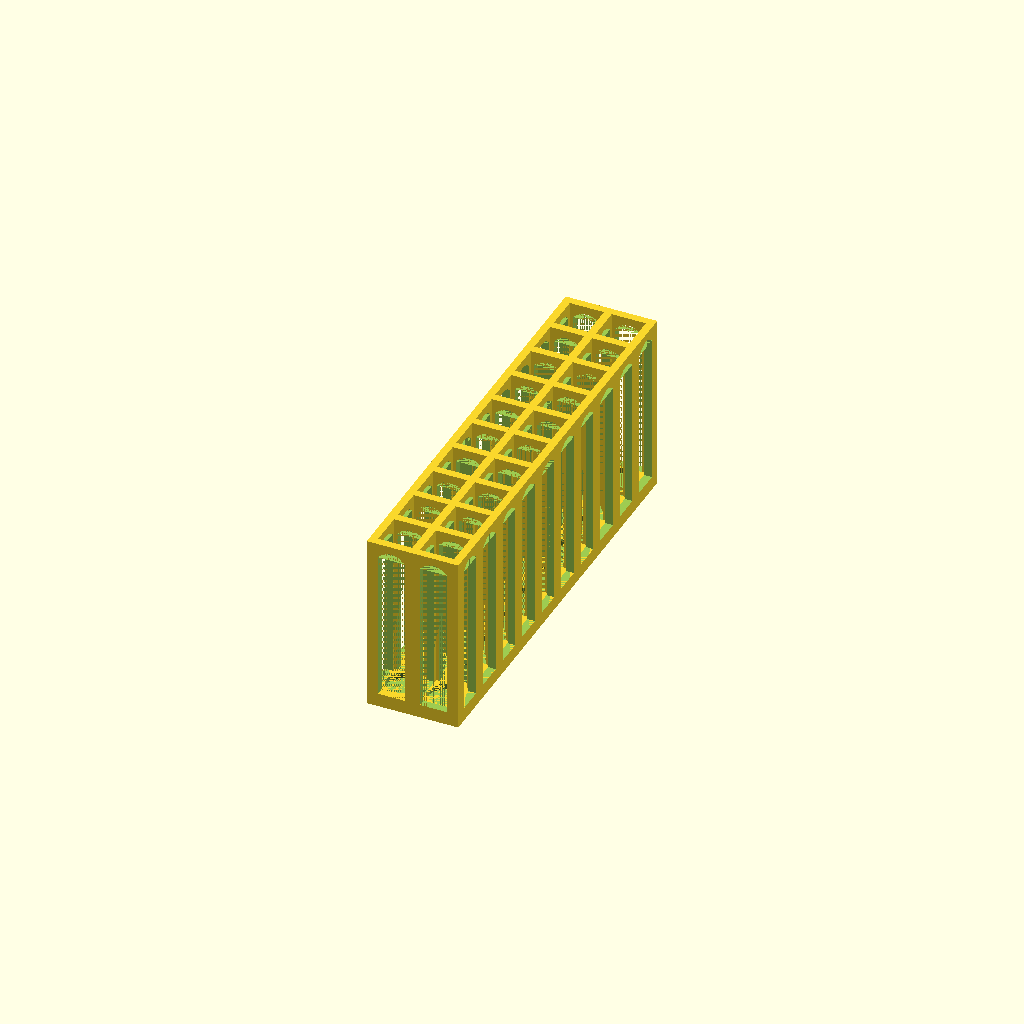
Cell 1 — every parameter at its default value.
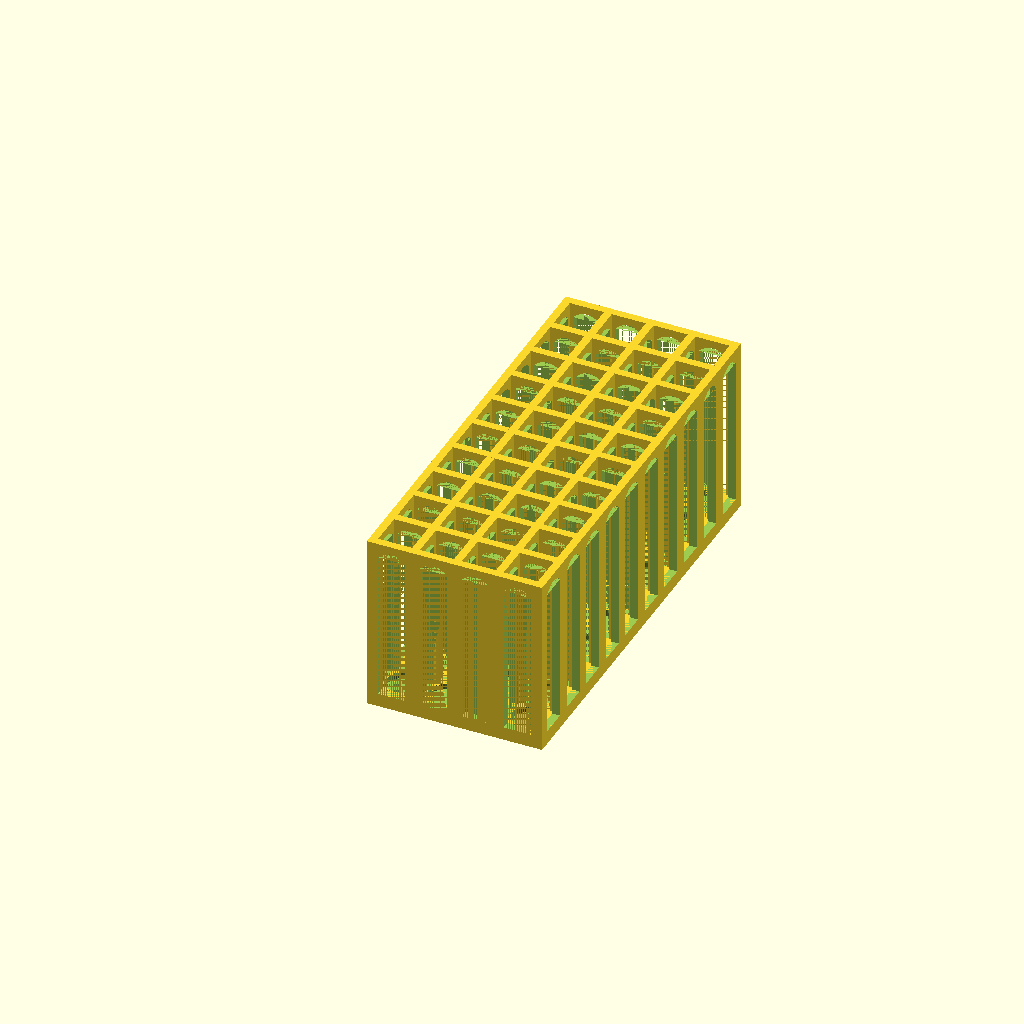
Cell 2: GRID_COLS = 4 (everything else at default).
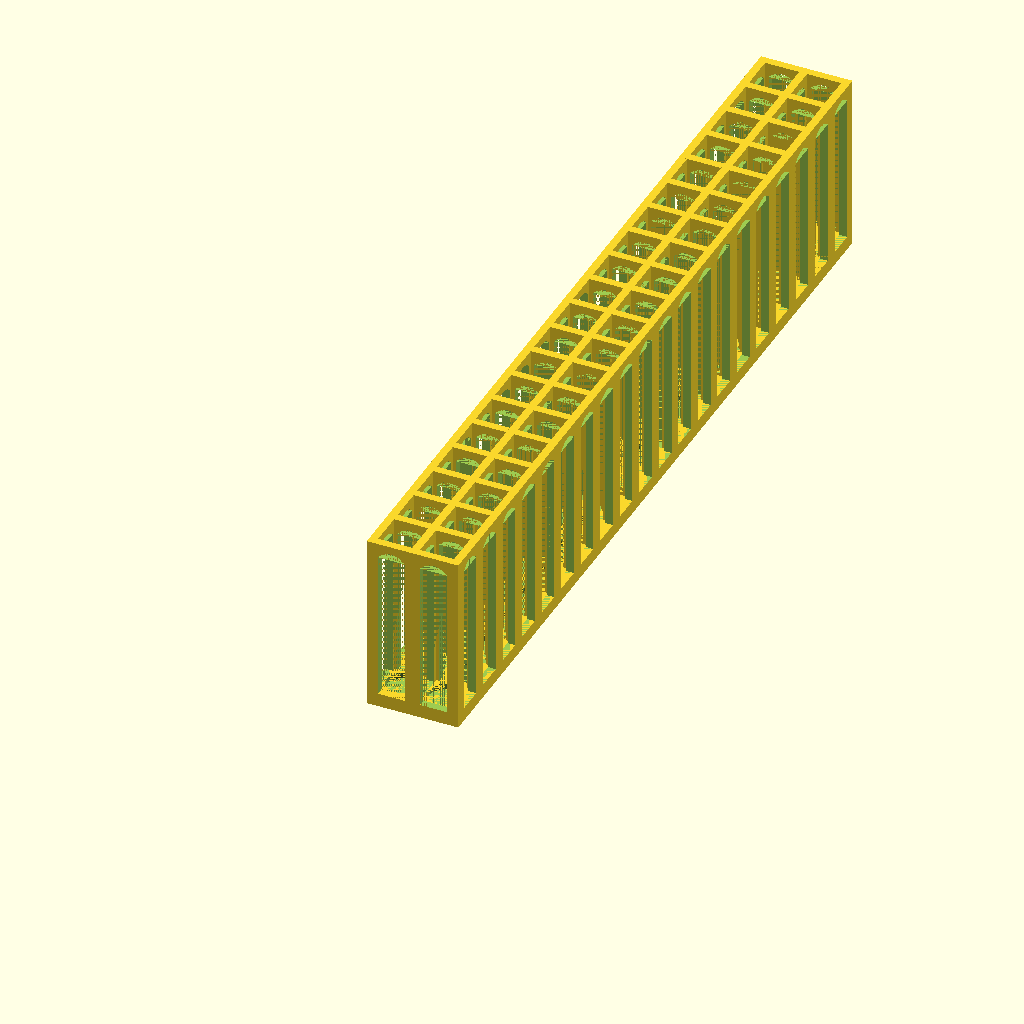
Cell 3: GRID_ROWS = 20 (everything else at default).
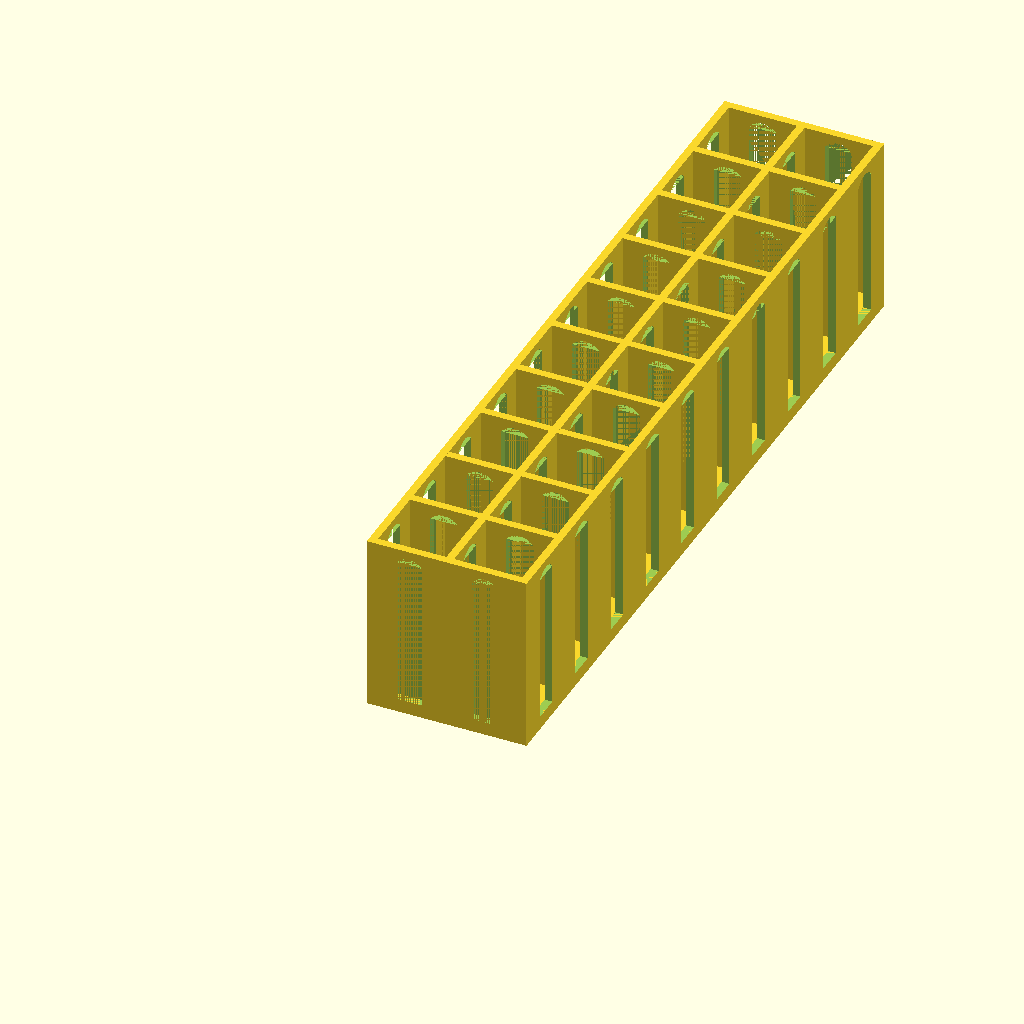
Cell 4 — CELL_SIZE set to 35, the other parameters unchanged.
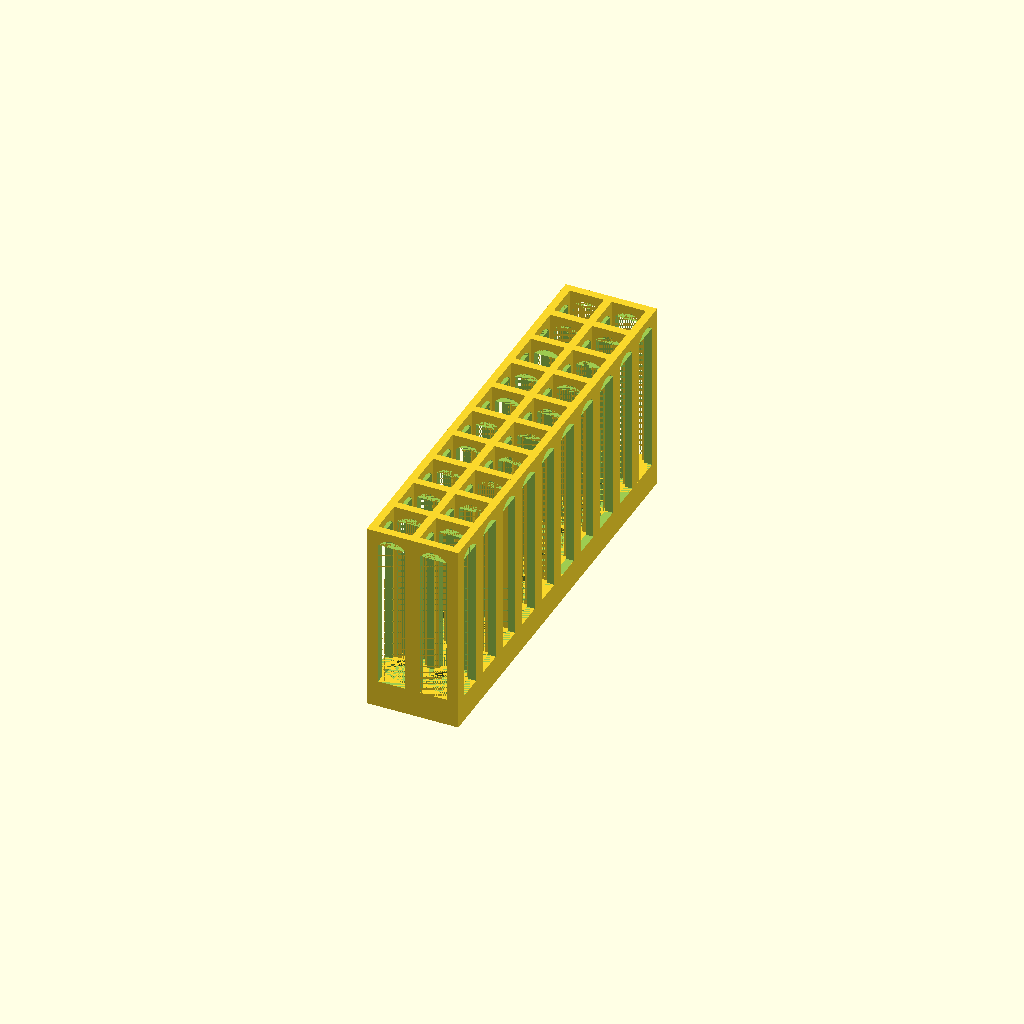
Cell 5 — FLOOR_HEIGHT set to 14, the other parameters unchanged.
One fixed orthographic camera (rotation 55°, 0°, 25°; colour scheme Cornfield) for every cell.
Source of the model, lab_racks/71_sterility_tube_holder_2x10_cutouts.scad:
// Sterility Tube Holder for 71mm tubes
// Parametric design for 2x10 grid with wall cutouts

$fn = 50;

// Grid dimensions
GRID_COLS = 2;
GRID_ROWS = 10;
CELL_SIZE = 17.5;  // mm, square well size (17.5 x 17.5mm)

// Tube parameters
TUBE_OD = 16.2;    // mm, tube outer diameter (for reference)

// Floor parameters
FLOOR_HEIGHT = 7;  // mm
WELL_OD = 16.8;    // mm, cylindrical well diameter in floor
WELL_DEPTH = 3;    // mm, depth of well cutout

// Wall parameters
WALL_HEIGHT = 85;      // mm, height above floor
WALL_THICKNESS = 4;    // mm

// Cutout parameters
CUTOUT_WIDTH = 14;     // mm, width of cutout in each wall
ARCH_HEIGHT = CUTOUT_WIDTH / 4;  // 3.5mm for strict 45-degree self-supporting parabolic arch

// Calculated dimensions
TOTAL_WIDTH = (GRID_COLS + 1) * WALL_THICKNESS + GRID_COLS * CELL_SIZE;   // X direction
TOTAL_DEPTH = (GRID_ROWS + 1) * WALL_THICKNESS + GRID_ROWS * CELL_SIZE;   // Y direction
TOTAL_HEIGHT = FLOOR_HEIGHT + WALL_HEIGHT;

// Floor plate with cylindrical wells for each tube
module floor_plate() {
    difference() {
        // Solid floor
        cube([TOTAL_WIDTH, TOTAL_DEPTH, FLOOR_HEIGHT]);

        // Cut cylindrical wells for each tube position (flat bottom tubes)
        for (col = [0 : GRID_COLS - 1]) {
            for (row = [0 : GRID_ROWS - 1]) {
                translate([
                    WALL_THICKNESS + col * (CELL_SIZE + WALL_THICKNESS) + CELL_SIZE / 2,
                    WALL_THICKNESS + row * (CELL_SIZE + WALL_THICKNESS) + CELL_SIZE / 2,
                    FLOOR_HEIGHT - WELL_DEPTH
                ])
                cylinder(d = WELL_OD, h = WELL_DEPTH + 0.01);
            }
        }
    }
}

// Rounded arch profile for self-supporting cutouts (2D polygon)
// Creates a parabolic curve: y = ARCH_HEIGHT * (1 - x²/(half_width)²)
module rounded_arch_2d(segments = 20) {
    half_width = CUTOUT_WIDTH / 2;
    points = [
        for (i = [0 : segments])
            let(x = -half_width + i * CUTOUT_WIDTH / segments)
            [x, ARCH_HEIGHT * (1 - (x * x) / (half_width * half_width))]
    ];
    polygon(points);
}

// Single solid wall segment
module grid_wall(num_cells, thickness) {
    wall_length = (num_cells + 1) * WALL_THICKNESS + num_cells * CELL_SIZE;
    cube([wall_length, thickness, TOTAL_HEIGHT]);
}

// All walls forming the grid (solid version)
module wall_grid() {
    // Walls running in X direction (GRID_ROWS + 1 walls)
    for (row = [0 : GRID_ROWS]) {
        translate([0, row * (CELL_SIZE + WALL_THICKNESS), 0])
        grid_wall(GRID_COLS, WALL_THICKNESS);
    }

    // Walls running in Y direction (GRID_COLS + 1 walls)
    for (col = [0 : GRID_COLS]) {
        translate([col * (CELL_SIZE + WALL_THICKNESS) + WALL_THICKNESS, 0, 0])
        rotate([0, 0, 90])
        grid_wall(GRID_ROWS, WALL_THICKNESS);
    }
}

// Wall grid with cutouts
module wall_grid_with_cutouts() {
    difference() {
        wall_grid();

        // Cutouts in horizontal walls (walls running along X) with rounded arches
        for (row = [0 : GRID_ROWS]) {
            for (col = [0 : GRID_COLS - 1]) {
                // Center of cell in X
                cell_center_x = WALL_THICKNESS + col * (CELL_SIZE + WALL_THICKNESS) + CELL_SIZE / 2;
                // Y position of wall
                wall_y = row * (CELL_SIZE + WALL_THICKNESS);

                // Rectangular portion (reduced height to make room for arch and solid cap)
                translate([cell_center_x - CUTOUT_WIDTH/2, wall_y - 0.01, FLOOR_HEIGHT])
                cube([CUTOUT_WIDTH, WALL_THICKNESS + 0.02, WALL_HEIGHT - ARCH_HEIGHT - WALL_THICKNESS]);

                // Rounded arch at top (self-supporting parabolic curve, with WALL_THICKNESS cap above)
                translate([cell_center_x, wall_y + WALL_THICKNESS + 0.01, TOTAL_HEIGHT - ARCH_HEIGHT - WALL_THICKNESS])
                rotate([90, 0, 0])
                linear_extrude(height = WALL_THICKNESS + 0.02)
                rounded_arch_2d();
            }
        }

        // Cutouts in vertical walls (walls running along Y) with rounded arches
        for (col = [0 : GRID_COLS]) {
            for (row = [0 : GRID_ROWS - 1]) {
                // Center of cell in Y
                cell_center_y = WALL_THICKNESS + row * (CELL_SIZE + WALL_THICKNESS) + CELL_SIZE / 2;
                // X position of wall
                wall_x = col * (CELL_SIZE + WALL_THICKNESS);

                // Rectangular portion (reduced height to make room for arch and solid cap)
                translate([wall_x - 0.01, cell_center_y - CUTOUT_WIDTH/2, FLOOR_HEIGHT])
                cube([WALL_THICKNESS + 0.02, CUTOUT_WIDTH, WALL_HEIGHT - ARCH_HEIGHT - WALL_THICKNESS]);

                // Rounded arch at top (self-supporting parabolic curve, with WALL_THICKNESS cap above)
                translate([wall_x - 0.01, cell_center_y, TOTAL_HEIGHT - ARCH_HEIGHT - WALL_THICKNESS])
                rotate([90, 0, 90])
                linear_extrude(height = WALL_THICKNESS + 0.02)
                rounded_arch_2d();
            }
        }
    }
}

// Main assembly
module sterility_tube_holder() {
    floor_plate();
    wall_grid_with_cutouts();
}

// Render
sterility_tube_holder();
Customizer parameters (derived from the source; name, type, default, range or options):
GRID_COLS: number, default 2
GRID_ROWS: number, default 10
CELL_SIZE: number, default 17.5
TUBE_OD: number, default 16.2
FLOOR_HEIGHT: number, default 7
WELL_OD: number, default 16.8
WELL_DEPTH: number, default 3
WALL_HEIGHT: number, default 85
WALL_THICKNESS: number, default 4
CUTOUT_WIDTH: number, default 14
